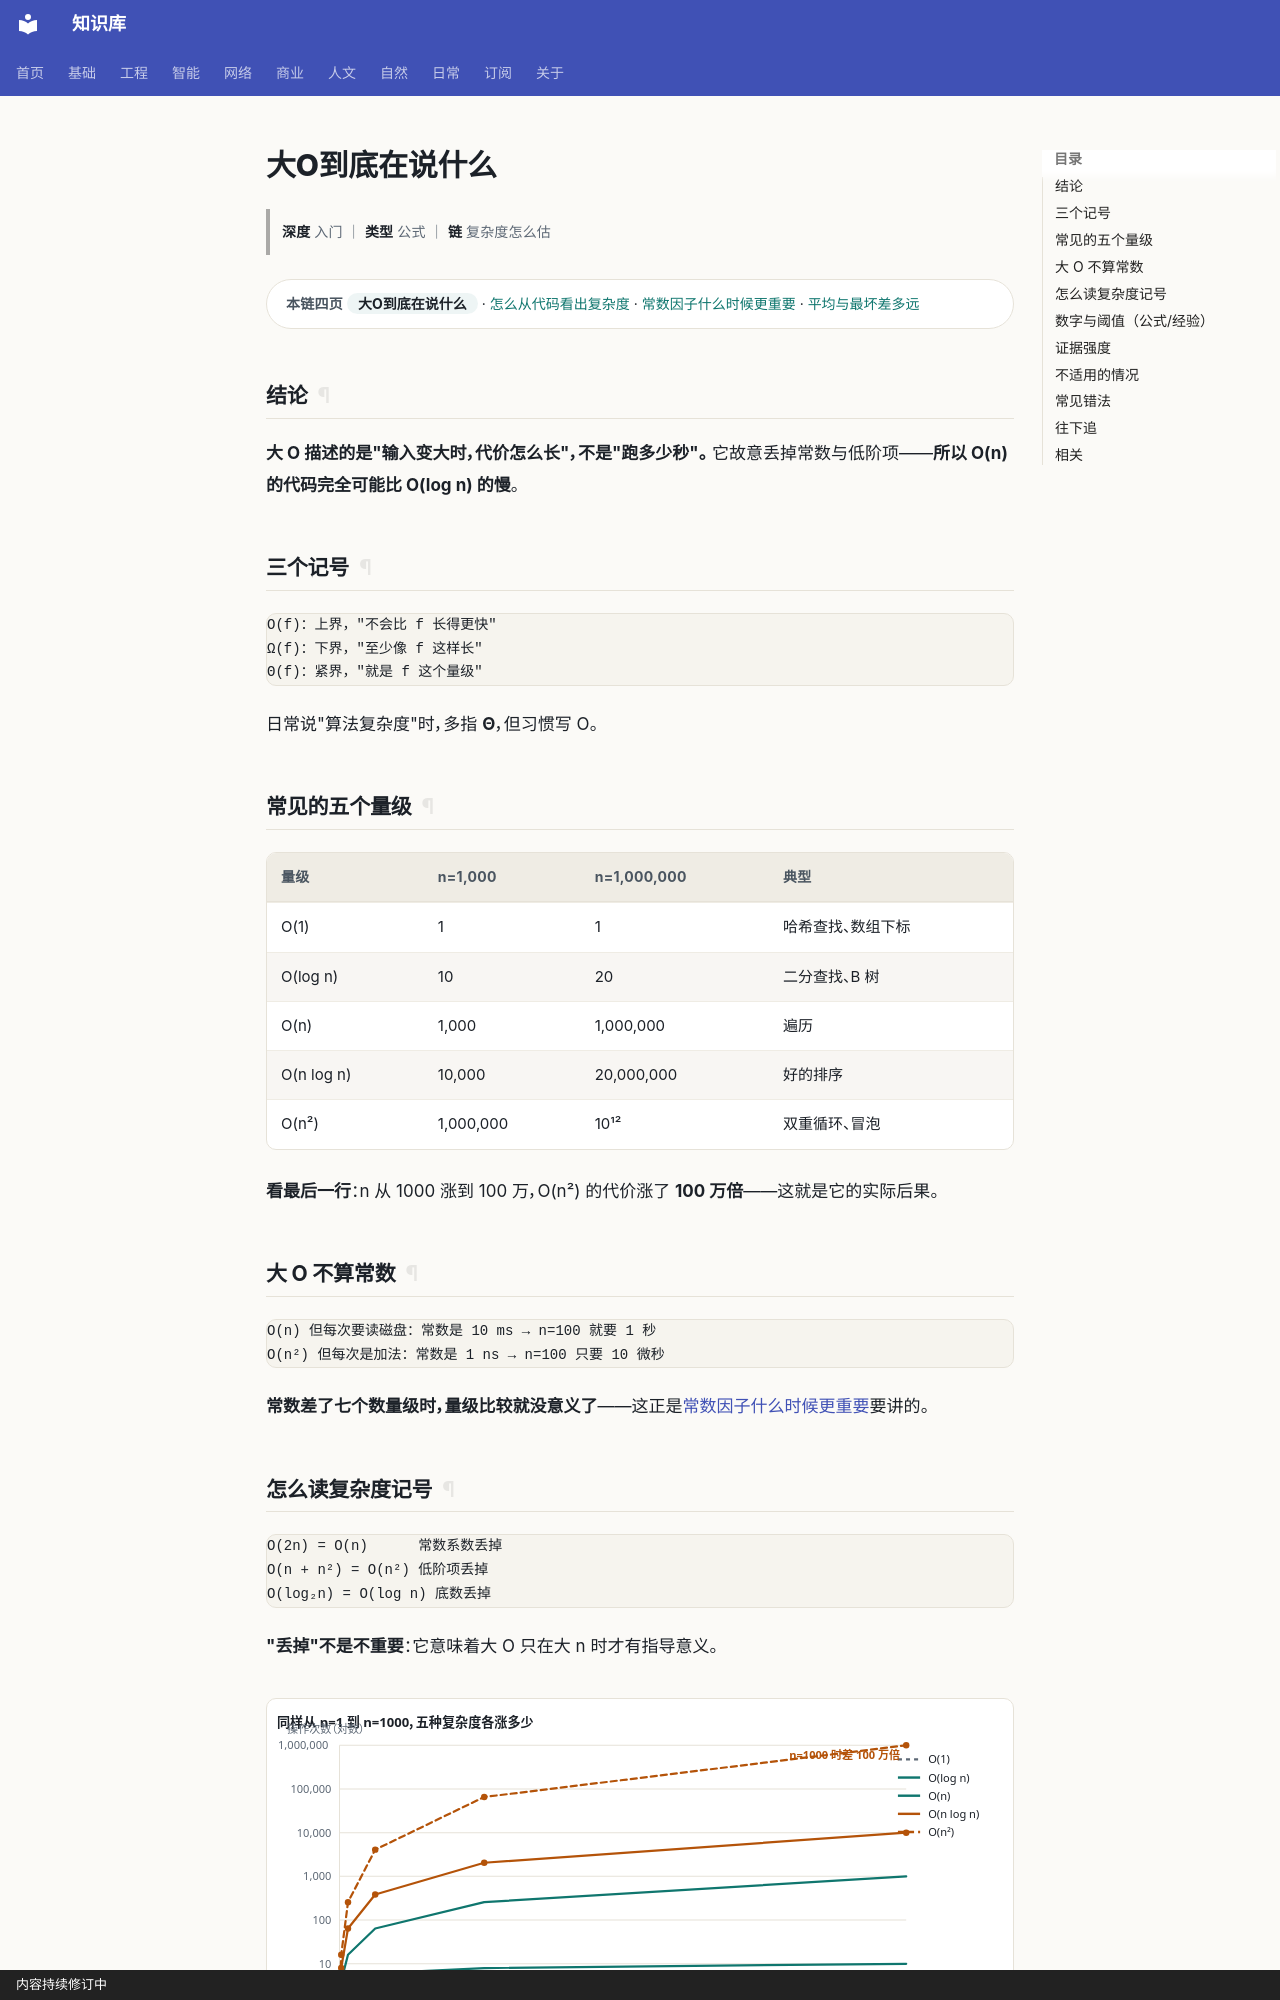

repository: gh503/kb · page: 工程/算法与数据结构/大O到底在说什么/index.html · generator: mkdocs · copyright: 内容持续修订中

# 大O到底在说什么

> **深度** 入门 ｜ **类型** 公式 ｜ **链** 复杂度怎么估

<div class="kb-chain" markdown>
<span class="kb-chain__label">本链四页</span> <span class="kb-chain__now">大O到底在说什么</span> · [怎么从代码看出复杂度](怎么从代码看出复杂度.md) · [常数因子什么时候更重要](常数因子什么时候更重要.md) · [平均与最坏差多远](平均与最坏差多远.md)
</div>





## 结论

**大 O 描述的是"输入变大时，代价怎么长"，不是"跑多少秒"。**
它故意丢掉常数与低阶项——**所以 O(n) 的代码完全可能比 O(log n) 的慢**。

## 三个记号

```text
O(f)：上界，"不会比 f 长得更快"
Ω(f)：下界，"至少像 f 这样长"
Θ(f)：紧界，"就是 f 这个量级"
```

日常说"算法复杂度"时，多指 **Θ**，但习惯写 O。

## 常见的五个量级

| 量级 | n=1,000 | n=1,000,000 | 典型 |
| --- | --- | --- | --- |
| O(1) | 1 | 1 | 哈希查找、数组下标 |
| O(log n) | 10 | 20 | 二分查找、B 树 |
| O(n) | 1,000 | 1,000,000 | 遍历 |
| O(n log n) | 10,000 | 20,000,000 | 好的排序 |
| O(n²) | 1,000,000 | 10¹² | 双重循环、冒泡 |

**看最后一行**：n 从 1000 涨到 100 万，O(n²) 的代价涨了 **100 万倍**——这就是它的实际后果。

## 大 O 不算常数

```text
O(n) 但每次要读磁盘：常数是 10 ms → n=100 就要 1 秒
O(n²) 但每次是加法：常数是 1 ns → n=100 只要 10 微秒
```

**常数差了七个数量级时，量级比较就没意义了**——这正是[常数因子什么时候更重要](常数因子什么时候更重要.md)要讲的。
